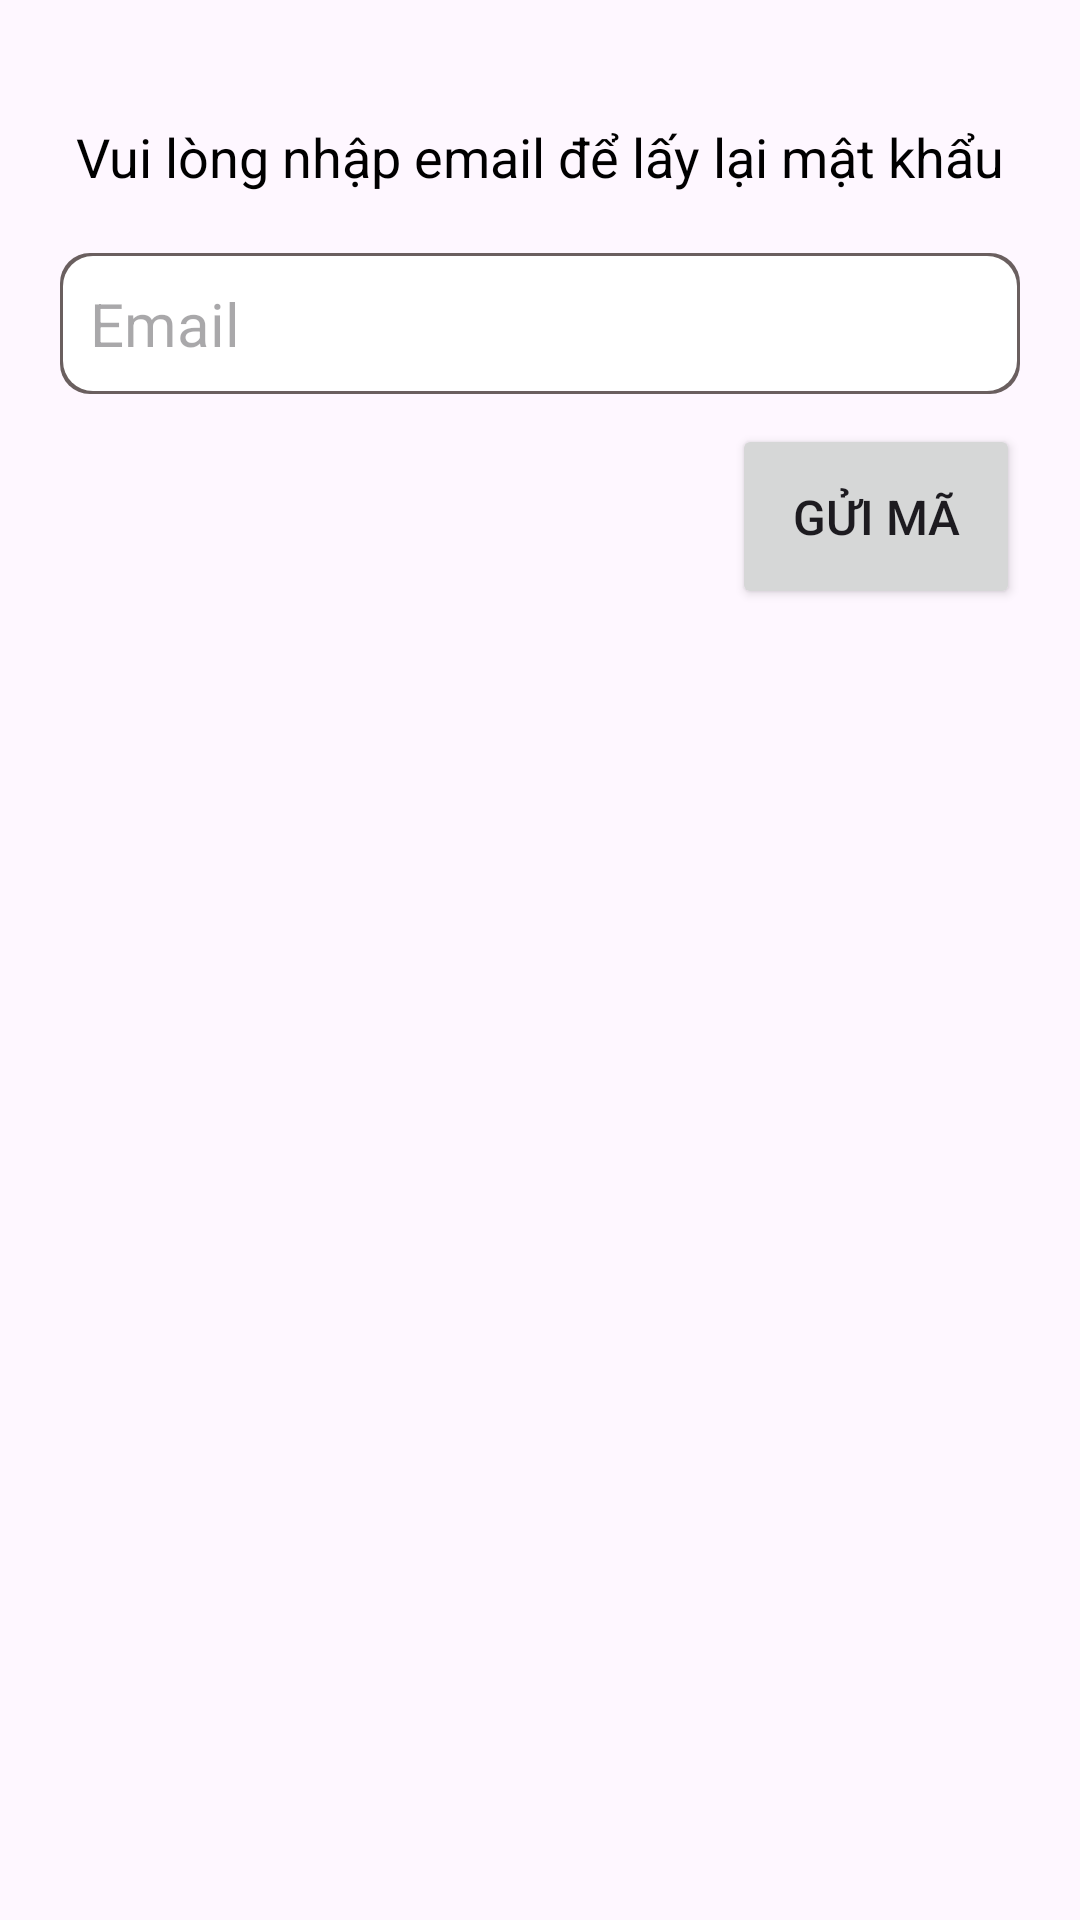

Here is an Android app screen rendered from its layout file. Give the layout XML and the strings, colors and styles it references.
<!-- AndroidManifest.xml: application theme Theme.ClothingStoreApp -->
<!-- res/layout/fragment_forgot_password.xml -->
<?xml version="1.0" encoding="utf-8"?>
<FrameLayout xmlns:android="http://schemas.android.com/apk/res/android"
    xmlns:tools="http://schemas.android.com/tools"
    android:layout_width="match_parent"
    android:layout_height="match_parent"
    tools:context=".fragment.fragmentOfAuthenticationActivity.ForgotPasswordFragment">

    
    <LinearLayout
        android:layout_width="match_parent"
        android:layout_height="match_parent"
        android:orientation="vertical"
        android:padding="20dp">

        <TextView
            android:id="@+id/registerTextView"
            android:layout_width="wrap_content"
            android:layout_height="wrap_content"
            android:layout_gravity="center"
            android:clickable="true"
            android:focusable="true"
            android:paddingBottom="10dp"
            android:layout_marginTop="20dp"
            android:text="Vui lòng nhập email để lấy lại mật khẩu"
            android:textColor="@color/black"
            android:textSize="18dp"/>

        <LinearLayout
            android:layout_width="match_parent"
            android:layout_height="wrap_content"
            android:orientation="vertical"
            android:paddingTop="10dp">

            <TextView
                android:id="@+id/errorTextView"
                android:layout_width="wrap_content"
                android:layout_height="wrap_content"
                android:layout_gravity="center"
                android:paddingBottom="10dp"
                android:text="Sai email hoặc mật khẩu"
                android:textColor="@color/red"
                android:textSize="18dp"
                android:visibility="gone"/>

            <EditText
                android:id="@+id/emailEditText"
                android:layout_width="match_parent"
                android:layout_height="wrap_content"
                android:hint="Email"
                android:background="@drawable/white_radius_15"
                android:padding="10dp"
                android:textSize="20dp"/>
        </LinearLayout>

        <LinearLayout
            android:layout_width="match_parent"
            android:layout_height="wrap_content"
            android:orientation="horizontal"
            android:layout_marginTop="10dp">

            <View
                android:layout_width="0dp"
                android:layout_height="0dp"
                android:layout_weight="1" />

            <androidx.appcompat.widget.AppCompatButton
                android:id="@+id/submitBtn"
                android:layout_width="wrap_content"
                android:layout_height="wrap_content"
                android:text="Gửi mã"
                android:padding="20dp"
                android:textSize="16dp"
                />
        </LinearLayout>
    </LinearLayout>

</FrameLayout>
<!-- resources referenced by this layout -->
<resources>
  <color name="black">#FF000000</color>
  <color name="red">#FA1100</color>
  <!-- drawable white_radius_15 (drawable) -->
  <?xml version="1.0" encoding="utf-8"?>
  <layer-list xmlns:android="http://schemas.android.com/apk/res/android">
      <item>
          <shape android:shape="rectangle">
              <solid android:color="#6A5F5F" />
              <corners
                  android:bottomRightRadius="10dp"
                  android:bottomLeftRadius="10dp"
                  android:topLeftRadius="10dp"
                  android:topRightRadius="10dp" />
          </shape>
      </item>
      <item android:left="1dp" android:right="1dp" android:top="1dp" android:bottom="1dp">
          <shape android:shape="rectangle">
              <solid android:color="#FFFFFF" />
              <corners
                  android:bottomRightRadius="10dp"
                  android:bottomLeftRadius="10dp"
                  android:topLeftRadius="10dp"
                  android:topRightRadius="10dp" />
          </shape>
      </item>
  </layer-list>
  <style name="Theme.ClothingStoreApp" parent="Base.Theme.ClothingStoreApp" />
  <style name="Base.Theme.ClothingStoreApp" parent="Theme.Material3.Light.NoActionBar">
          
          
          <item name="android:statusBarColor">@color/status_bar_color</item>
      </style>
  <color name="status_bar_color">#FD8638</color>
</resources>
